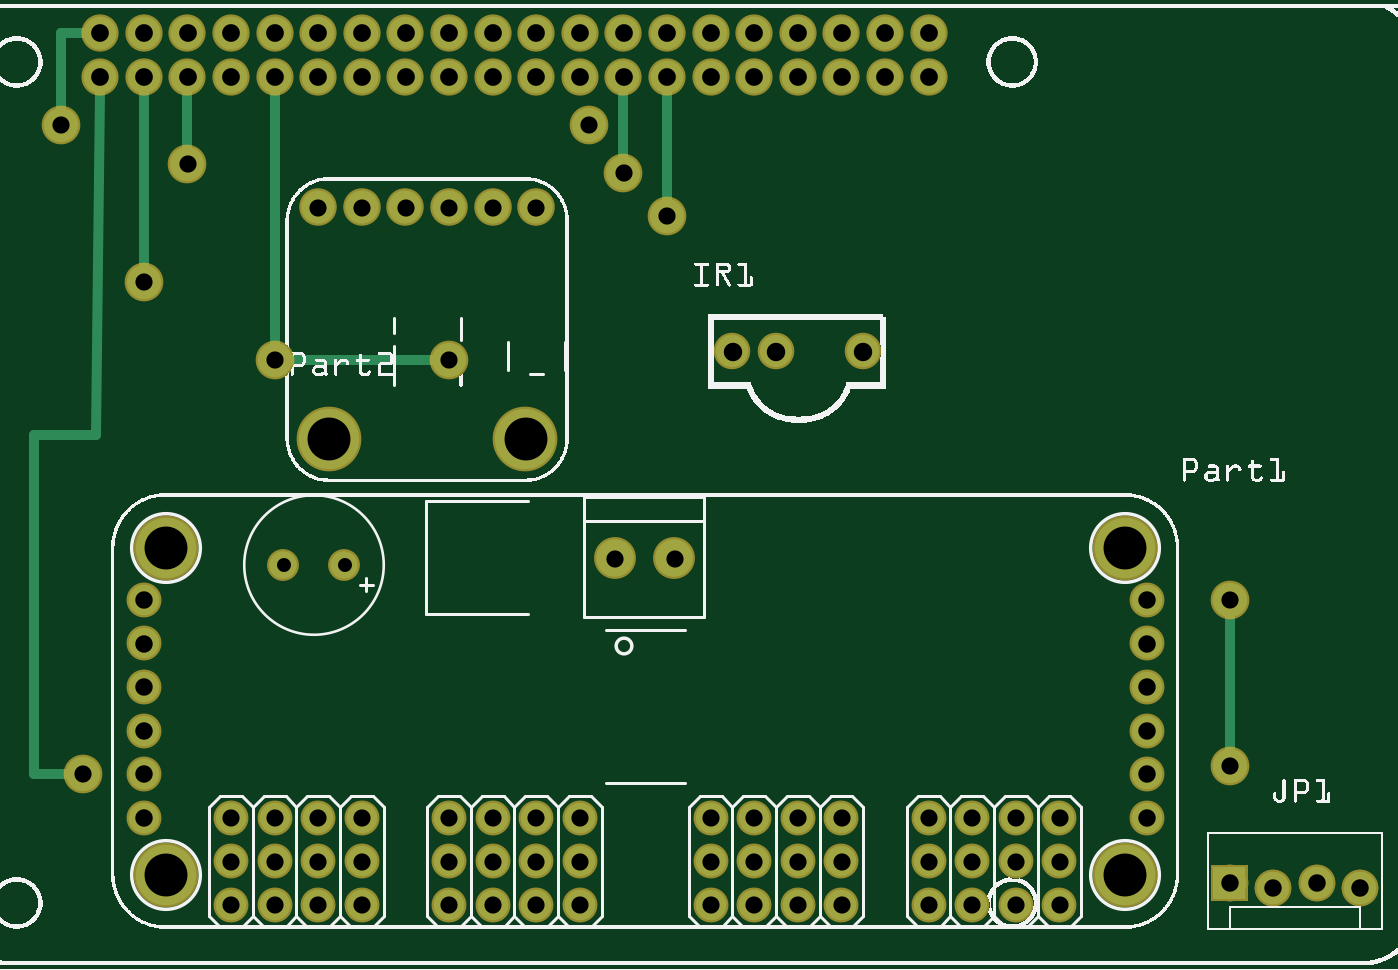
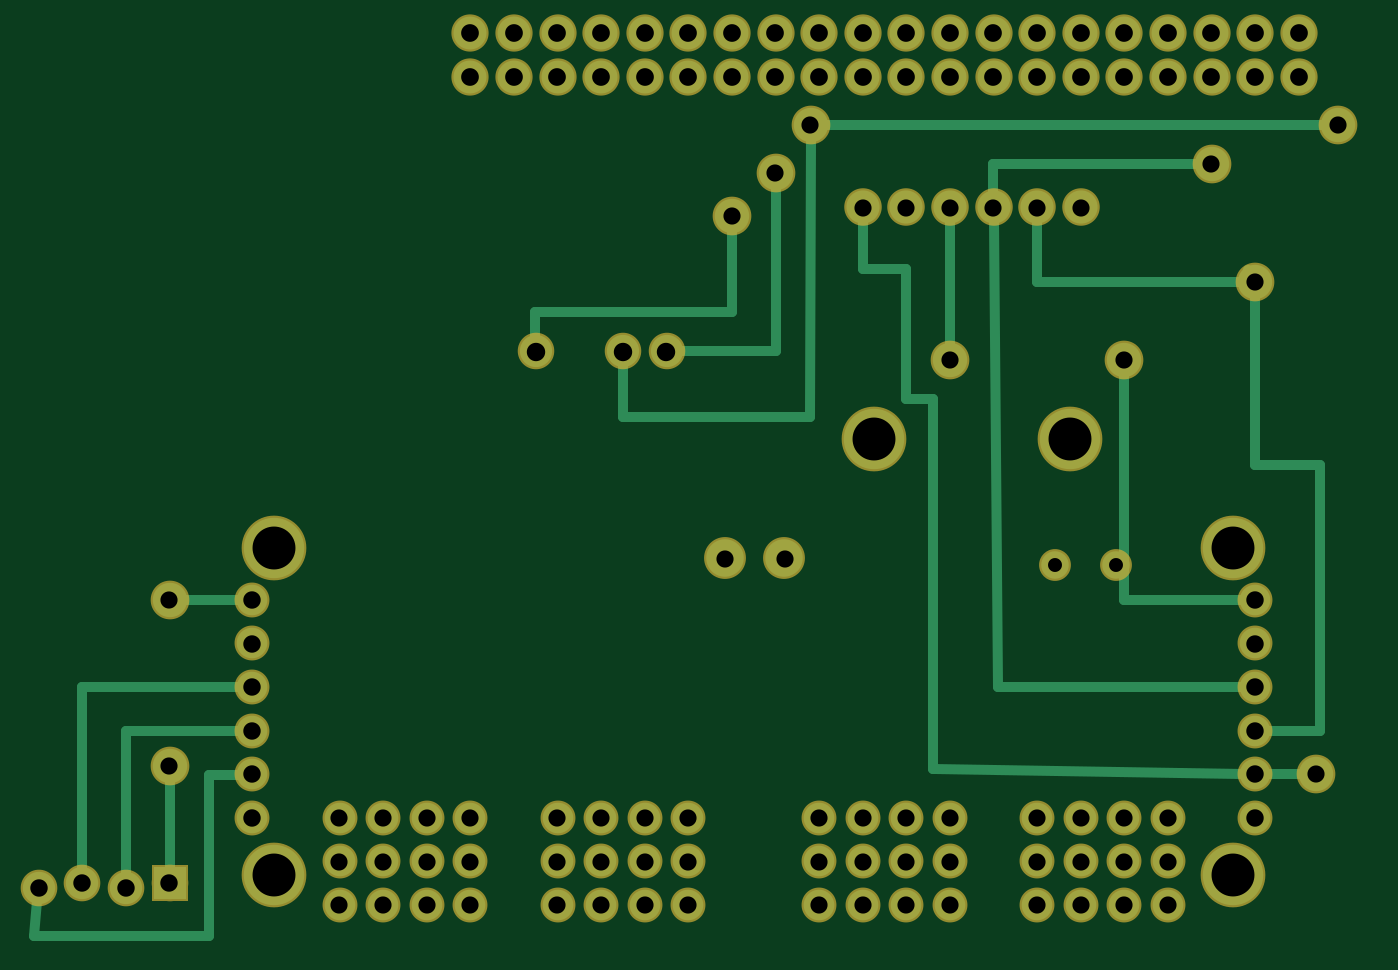
Circuit board: 6 layer files. Board 77.5 x 52.6 mm.
- bottom_copper: Final PCB v2_copperBottom.gbl (7078 bytes)
- top_copper: Final PCB v2_copperTop.gtl (6122 bytes)
- drill: Final PCB v2_drill.txt (2213 bytes)
- bottom_mask: Final PCB v2_maskBottom.gbs (5609 bytes)
- top_mask: Final PCB v2_maskTop.gts (5665 bytes)
- top_silk: Final PCB v2_silkTop.gto (336842 bytes)

=== bottom_copper: Final PCB v2_copperBottom.gbl (7078 bytes, source omitted) ===
=== top_copper: Final PCB v2_copperTop.gtl (6122 bytes, source omitted) ===
=== drill: Final PCB v2_drill.txt ===
; NON-PLATED HOLES START AT T1
; THROUGH (PLATED) HOLES START AT T100
M48
INCH
T100C0.039370
T101C0.040639
T102C0.040000
T103C0.098425
T104C0.042251
T105C0.032000
%
T100
X009444Y002555
X010444Y017555
X019444Y003555
X002544Y019455
X007444Y002555
X025444Y001555
X022444Y002555
X012444Y003555
X020444Y003555
X024444Y002555
X023444Y002555
X023444Y003555
X013444Y002555
X013444Y001555
X018444Y003555
X019444Y002555
X016444Y017355
X007444Y003555
X008444Y002555
X020444Y002555
X006444Y002555
X004444Y015855
X017444Y001555
X008444Y017555
X011444Y001555
X014444Y001555
X012444Y002555
X007444Y001555
X017444Y002555
X012444Y001555
X008444Y001555
X011444Y002555
X024444Y003555
X014444Y002555
X015235Y009505
X009444Y017555
X009444Y003555
X023444Y001555
X011444Y003555
X018444Y001555
X019444Y001555
X020444Y001555
X014444Y003555
X013444Y003555
X012444Y017555
X007444Y014055
X029344Y008555
X005444Y018555
X011444Y014055
X006444Y003555
X022444Y001555
X025444Y002555
X029344Y004755
X024444Y001555
X009444Y001555
X014644Y019455
X022444Y003555
X006444Y001555
X013444Y017555
X017444Y003555
X011444Y017555
X008444Y003555
X018444Y002555
X016613Y009505
X015444Y018355
X025444Y003555
X003044Y004555
T101
X007444Y020555
X008444Y021555
X020444Y021555
X011444Y020555
X007444Y021555
X020444Y020555
X003444Y020555
X021444Y020555
X015444Y020555
X019444Y020555
X010444Y021555
X012444Y021555
X019444Y021555
X014444Y020555
X017444Y020555
X013444Y021555
X005444Y021555
X018444Y021555
X016444Y021555
X010444Y020555
X017444Y021555
X015444Y021555
X009444Y021555
X006444Y021555
X013444Y020555
X011444Y021555
X004444Y020555
X004444Y021555
X008444Y020555
X005444Y020555
X022444Y021555
X006444Y020555
X021444Y021555
X009444Y020555
X018444Y020555
X016444Y020555
X014444Y021555
X022444Y020555
X003444Y021555
X012444Y020555
T102
X004444Y006555
X027444Y005555
X027444Y007555
X030344Y001955
X027444Y008555
X027444Y006555
X032344Y001955
X027444Y004555
X004444Y005555
X027444Y003555
X004444Y008555
X029344Y002055
X004444Y007555
X031344Y002055
X004444Y004555
X004444Y003555
T103
X013194Y012255
X026944Y009755
X004944Y009755
X004944Y002255
X008694Y012255
X026944Y002255
T104
X020944Y014255
X017944Y014255
X018944Y014255
T105
X007644Y009355
X009044Y009355
T00
M30

=== bottom_mask: Final PCB v2_maskBottom.gbs (5609 bytes, source omitted) ===
=== top_mask: Final PCB v2_maskTop.gts (5665 bytes, source omitted) ===
=== top_silk: Final PCB v2_silkTop.gto (336842 bytes, source omitted) ===
